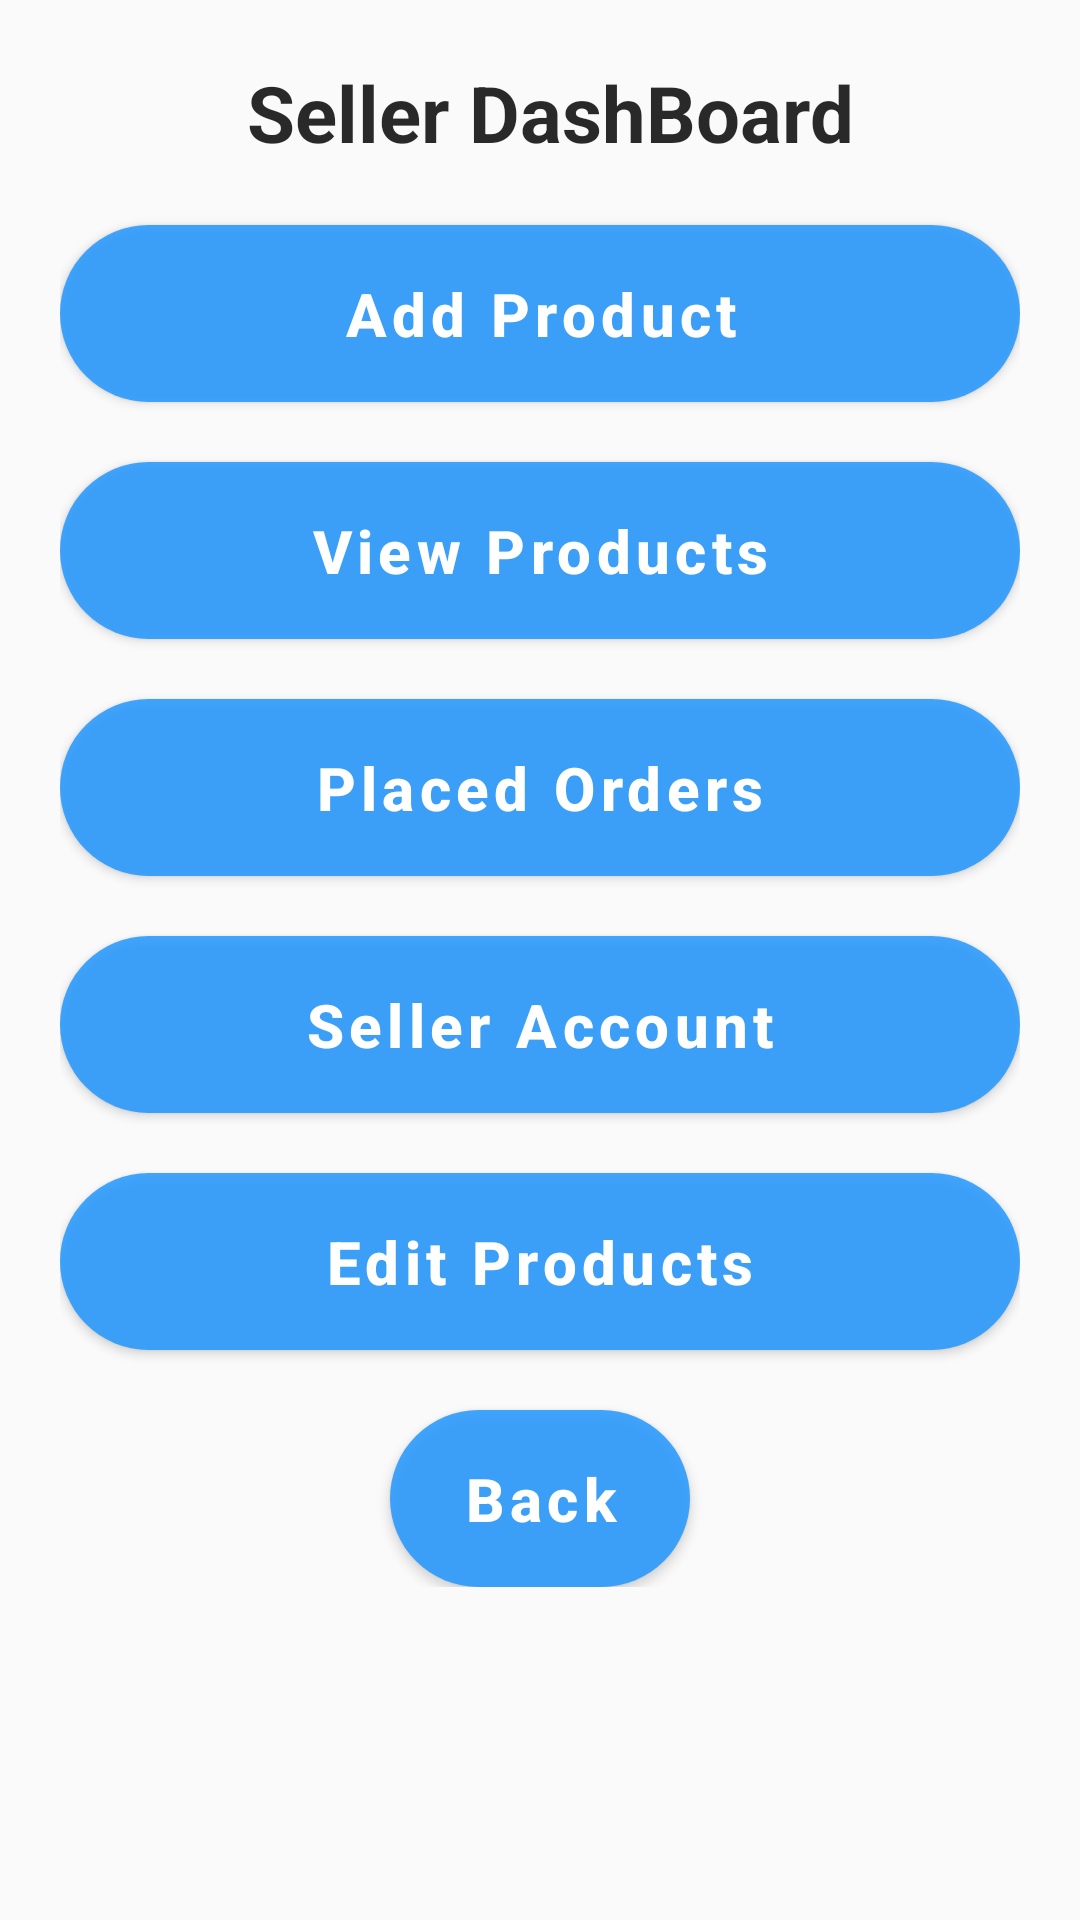

Reconstruct the res/layout file that produces this screen, plus the resources it refers to.
<!-- AndroidManifest.xml: application theme Theme.AuctionApp -->
<!-- res/layout/activity_seller_dash_board.xml -->
<?xml version="1.0" encoding="utf-8"?>
<RelativeLayout xmlns:android="http://schemas.android.com/apk/res/android"
    xmlns:app="http://schemas.android.com/apk/res-auto"
    xmlns:tools="http://schemas.android.com/tools"
    android:layout_width="match_parent"
    android:background="@color/colorAccent"
    android:layout_height="match_parent"
    tools:context=".Seller.SellerDashBoard">

    <LinearLayout
        android:layout_width="match_parent"
        android:orientation="vertical"
        android:layout_margin="20dp"
        android:layout_height="wrap_content">

        <TextView
            android:text="Seller DashBoard"
            android:textSize="26dp"
            android:gravity="center"
            android:textStyle="bold"
            android:textColor="@color/colorPrimaryblack"
            android:layout_marginLeft="7dp"
            android:layout_width="match_parent"
            android:layout_height="wrap_content" />

        <Button
            android:id="@+id/addProduct"
            android:layout_width="match_parent"
            android:layout_height="wrap_content"
            android:text="Add Product"
            android:layout_gravity="center"
            android:gravity="center"
            android:padding="10dp"
            android:layout_marginTop="20dp"
            android:background="@drawable/round_button"
            android:textAllCaps="false"
            android:textColor="@color/white"
            android:textSize="20sp"
            android:textStyle="bold" />

        <Button
            android:id="@+id/viewProducts"
            android:layout_width="match_parent"
            android:layout_height="wrap_content"
            android:text="View Products"
            android:layout_gravity="center"
            android:gravity="center"
            android:padding="10dp"
            android:layout_marginTop="20dp"
            android:background="@drawable/round_button"
            android:textAllCaps="false"
            android:textColor="@color/white"
            android:textSize="20sp"
            android:textStyle="bold" />

        <Button
            android:id="@+id/placedProducts"
            android:layout_width="match_parent"
            android:layout_height="wrap_content"
            android:text="Placed Orders"
            android:layout_gravity="center"
            android:gravity="center"
            android:padding="10dp"
            android:layout_marginTop="20dp"
            android:background="@drawable/round_button"
            android:textAllCaps="false"
            android:textColor="@color/white"
            android:textSize="20sp"
            android:textStyle="bold"/>

        <Button
            android:id="@+id/seller_acc"
            android:layout_width="match_parent"
            android:layout_height="wrap_content"
            android:text="Seller Account"
            android:layout_gravity="center"
            android:gravity="center"
            android:padding="10dp"
            android:layout_marginTop="20dp"
            android:background="@drawable/round_button"
            android:textAllCaps="false"
            android:textColor="@color/white"
            android:textSize="20sp"
            android:textStyle="bold"/>

        <Button
            android:id="@+id/editProducts"
            android:layout_width="match_parent"
            android:layout_height="wrap_content"
            android:text="Edit Products"
            android:layout_gravity="center"
            android:gravity="center"
            android:padding="10dp"
            android:layout_marginTop="20dp"
            android:background="@drawable/round_button"
            android:textAllCaps="false"
            android:textColor="@color/white"
            android:textSize="20sp"
            android:textStyle="bold" />

        <Button
            android:id="@+id/backBtnSeller"
            android:layout_width="100dp"
            android:layout_height="wrap_content"
            android:text="Back"
            android:layout_gravity="center"
            android:gravity="center"
            android:padding="10dp"
            android:layout_marginTop="20dp"
            android:background="@drawable/round_button"
            android:textAllCaps="false"
            android:textColor="@color/white"
            android:textSize="20sp"
            android:textStyle="bold" />

    </LinearLayout>

</RelativeLayout>
<!-- resources referenced by this layout -->
<resources>
  <color name="colorAccent">#FAFAFA</color>
  <color name="colorPrimaryblack">#D5000000</color>
  <color name="white">#FFFFFFFF</color>
  <!-- drawable round_button (drawable) -->
  <?xml version="1.0" encoding="utf-8"?>
  
  <shape xmlns:android="http://schemas.android.com/apk/res/android">
      <corners  android:radius="50dp"/>
      <solid android:color="@color/colorPrimaryblack"></solid>
  </shape>
  <style name="Theme.AuctionApp" parent="Theme.MaterialComponents.DayNight.DarkActionBar">
          
          <item name="colorPrimary">@color/colorPrimary</item>
          <item name="colorPrimaryVariant">@color/colorPrimaryDark</item>
          <item name="colorOnPrimary">@color/colorPrimaryDark</item>
          
          <item name="colorSecondary">@color/colorPrimary</item>
          <item name="colorSecondaryVariant">@color/colorPrimaryDark</item>
          <item name="colorOnSecondary">@color/colorPrimaryDark</item>
          
          <item name="android:statusBarColor" tools:targetApi="l">?attr/colorPrimaryVariant</item>
          
      </style>
  <color name="colorPrimary">#1E96FF</color>
  <color name="colorPrimaryDark">#0064BC</color>
</resources>
